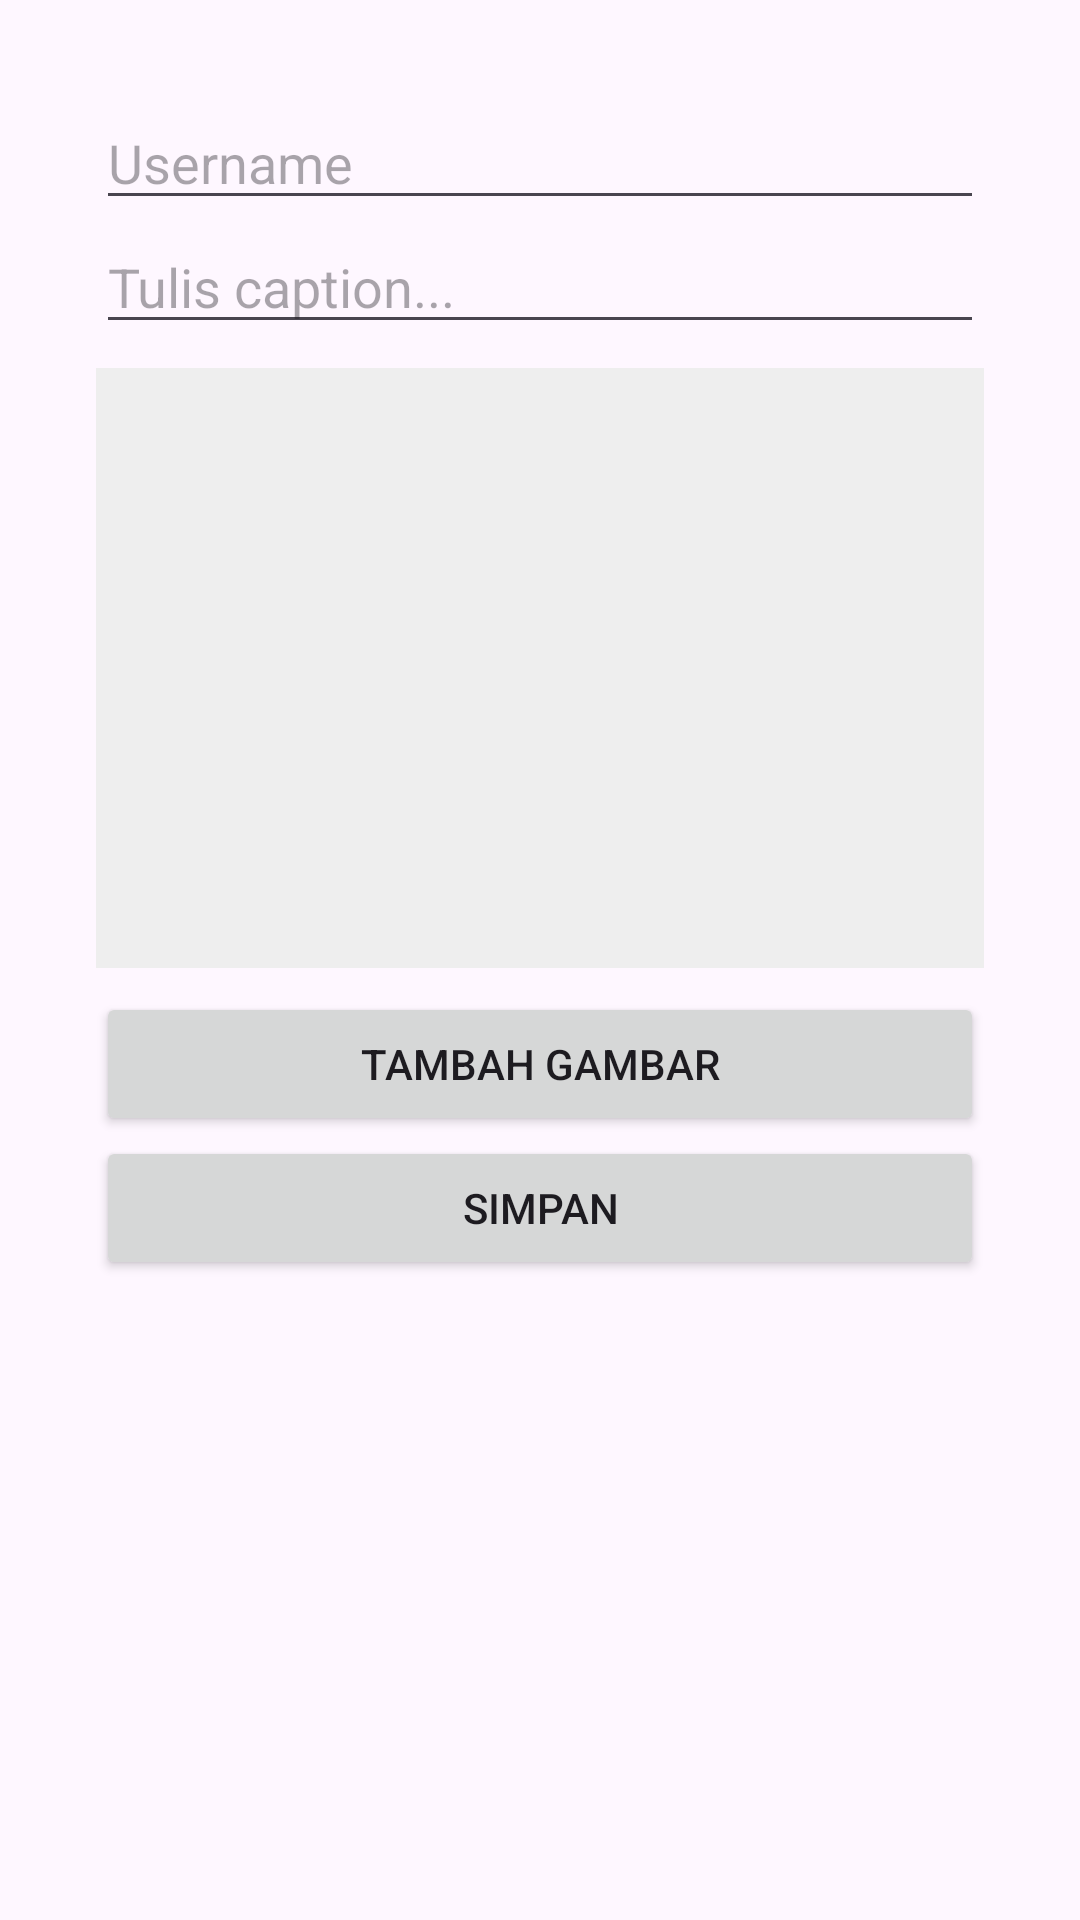

Write the Android layout XML for this screen, with the resource values it uses.
<!-- AndroidManifest.xml: application theme Theme.Post5_303 -->
<!-- res/layout/activity_add_edit_post.xml -->
<?xml version="1.0" encoding="utf-8"?>
<ScrollView xmlns:android="http://schemas.android.com/apk/res/android"
    android:padding="16dp"
    android:layout_width="match_parent"
    android:layout_height="match_parent">

    <LinearLayout
        xmlns:android="http://schemas.android.com/apk/res/android"
        xmlns:tools="http://schemas.android.com/tools"
        android:layout_width="match_parent"
        android:layout_height="match_parent"
        android:orientation="vertical"
        android:padding="16dp"
        tools:context=".AddEditPostActivity">

        <EditText
            android:id="@+id/etUsername"
            android:hint="Username"
            android:layout_width="match_parent"
            android:layout_height="wrap_content" />

        <EditText
            android:id="@+id/etCaption"
            android:hint="Tulis caption..."
            android:layout_width="match_parent"
            android:layout_height="wrap_content" />

        <ImageView
            android:id="@+id/ivPreview"
            android:layout_width="match_parent"
            android:layout_height="200dp"
            android:background="#EEE"
            android:scaleType="centerCrop"
            android:layout_marginVertical="8dp"/>

        <Button
            android:id="@+id/btnAddImage"
            android:text="Tambah Gambar"
            android:layout_width="match_parent"
            android:layout_height="wrap_content" />

        <Button
            android:id="@+id/btnSave"
            android:text="Simpan"
            android:layout_width="match_parent"
            android:layout_height="wrap_content" />

    </LinearLayout>

</ScrollView>
<!-- resources referenced by this layout -->
<resources>
  <style name="Theme.Post5_303" parent="Base.Theme.Post5_303" />
  <style name="Base.Theme.Post5_303" parent="Theme.Material3.DayNight.NoActionBar">
          
          
      </style>
</resources>
